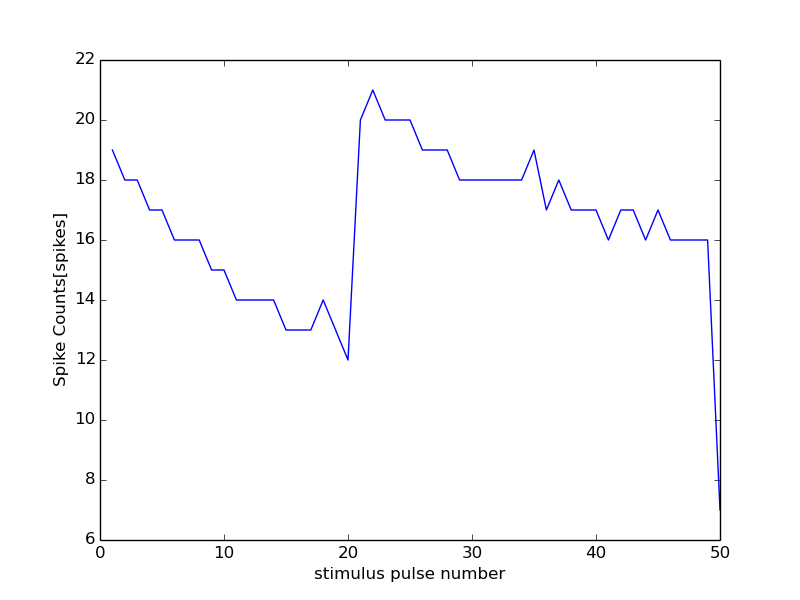

Data behind this chart, as committed beside it:
56000, 19500
0, 0
1, 19
2, 18
3, 18
4, 17
5, 17
6, 16
7, 16
8, 16
9, 15
10, 15
11, 14
12, 14
13, 14
14, 14
15, 13
16, 13
17, 13
18, 14
19, 13
20, 12
21, 20
22, 21
23, 20
24, 20
25, 20
26, 19
27, 19
28, 19
29, 18
30, 18
31, 18
32, 18
33, 18
34, 18
35, 19
36, 17
37, 18
38, 17
39, 17
40, 17
41, 16
42, 17
43, 17
44, 16
45, 17
46, 16
47, 16
48, 16
49, 16
50, 7
